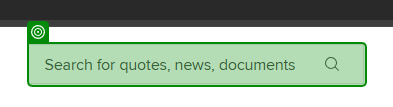
Task: London Stock Exchange scraping - UiPath
Write the code as if you were writing for a client. The code that you will be so proud of that you'll be telling your grandchildren about!
Workflow: Main

Step 1 [try]: check the text box 'quick-search-input' in window 'London Stock Exchange homepage | London Stock Exchange' (chrome.exe)

Step 2: Chrome Browser in window 'New Tab' (chrome.exe) (no picture)

Step 3 [try]: click on the text box 'quick-search-input' in window 'London Stock Exchange homepage | London Stock Exchange' (chrome.exe) (same screen as step 1)

Step 4: type [currentSearchPhrase] into the text box 'quick-search-input' in window 'London Stock Exchange homepage | London Stock Exchange' (chrome.exe) (same screen as step 1)

Step 5: get-text from the h5 in window 'London Stock Exchange homepage | London Stock Exchange' (chrome.exe) (no picture)

Step 6 [then]: click on the element in window 'VODAFONE GROUP PLC VOD Stock | London Stock Exchange' (chrome.exe) (no picture)

Step 7: Verification target on the element in window 'VODAFONE GROUP PLC VOD Stock | London Stock Exchange' (chrome.exe) (no picture)

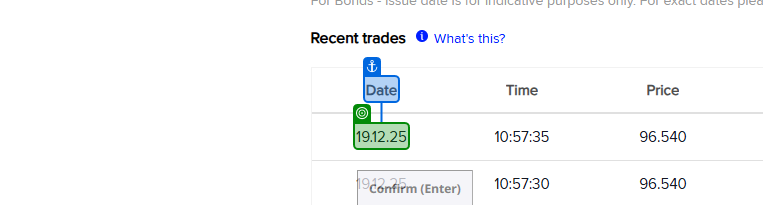
Step 8 [try]: get-text from the element in window 'VODAFONE GROUP PLC VOD Stock | London Stock Exchange' (chrome.exe)

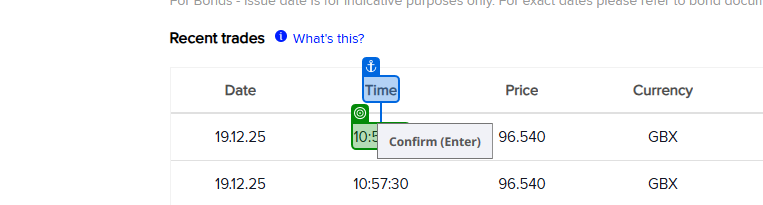
Step 9: get-text from the element '10:57:35' in window 'VODAFONE GROUP PLC VOD Stock | London Stock Exchange' (chrome.exe)

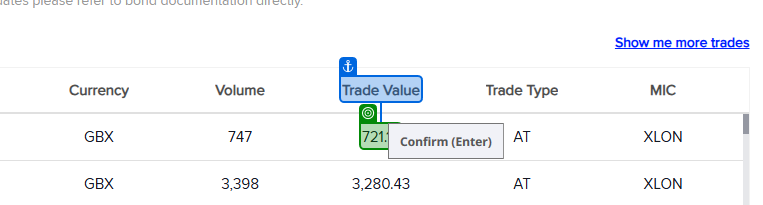
Step 10: get-text from the element '721.15' in window 'VODAFONE GROUP PLC VOD Stock | London Stock Exchange' (chrome.exe)
